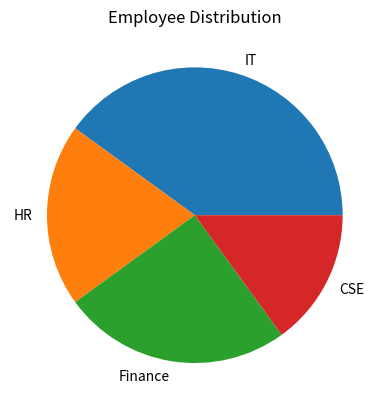

Source code (Python):
import matplotlib.pyplot as plt
departments = ["IT", "HR", "Finance", "CSE"]
employees = [40, 20, 25, 15]
plt.pie(employees,labels=departments)
plt.title("Employee Distribution")
plt.show()
